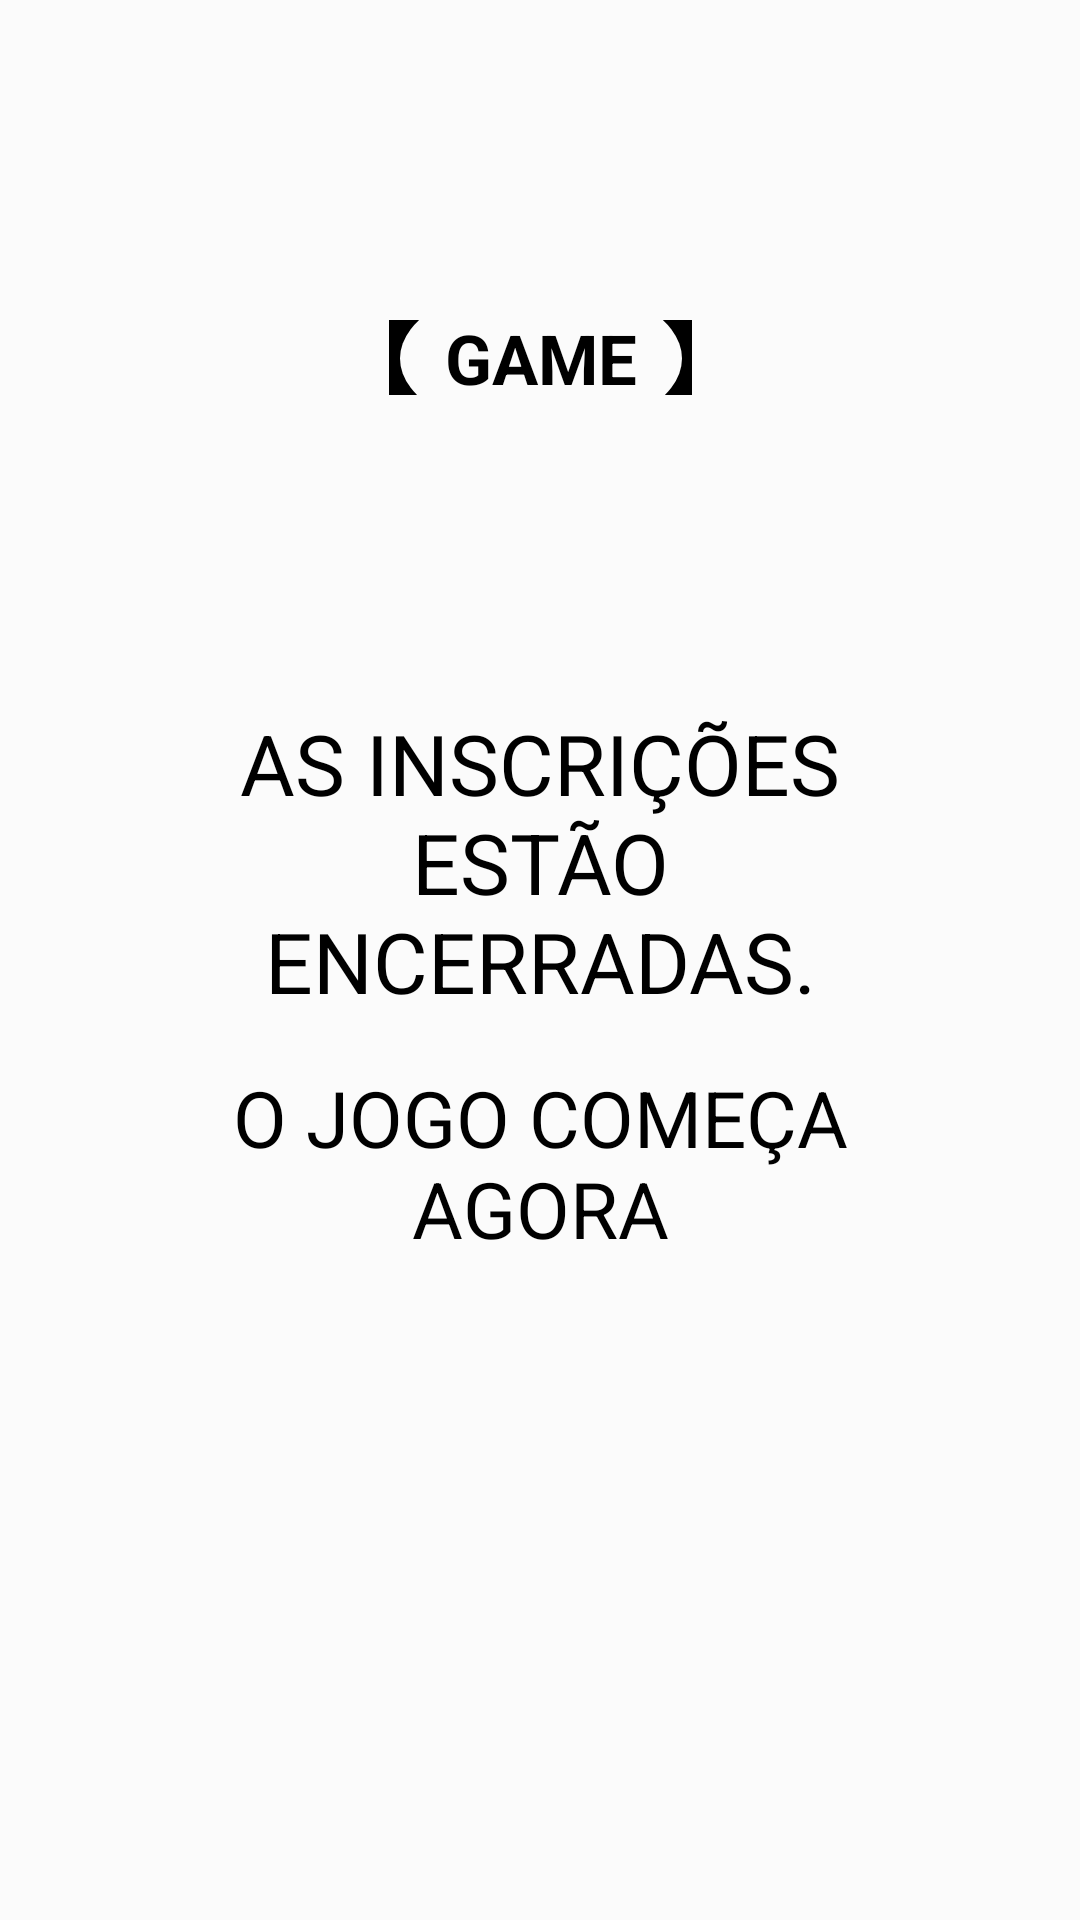

The Android layout XML behind this screen, and the referenced resources:
<!-- AndroidManifest.xml: application theme Theme.BorderK -->
<!-- res/layout/fragment_value_card_two.xml -->
<?xml version="1.0" encoding="utf-8"?>
<LinearLayout xmlns:android="http://schemas.android.com/apk/res/android"
    xmlns:app="http://schemas.android.com/apk/res-auto"
    xmlns:tools="http://schemas.android.com/tools"
    android:layout_width="match_parent"
    android:layout_height="match_parent"
    android:background="#FBFBFB"
    android:gravity="center"
    android:orientation="vertical"
    android:padding="48dp">


    <androidx.constraintlayout.widget.ConstraintLayout
        android:layout_width="match_parent"
        android:background="#FBFBFB"
        android:layout_height="match_parent">

        <TextView
            android:id="@+id/textView2"
            android:layout_width="wrap_content"
            android:layout_height="wrap_content"
            android:layout_marginTop="104dp"
            android:text="AS INSCRIÇÕES ESTÃO ENCERRADAS."
            android:textAlignment="center"
            android:textColor="@color/black"
            android:textSize="28sp"
            app:layout_constraintBottom_toTopOf="@+id/textView3"
            app:layout_constraintEnd_toEndOf="parent"
            app:layout_constraintStart_toStartOf="parent"
            app:layout_constraintTop_toBottomOf="@+id/csLay"
            app:layout_constraintVertical_bias="0.0" />

        <TextView
            android:id="@+id/textView3"
            android:layout_width="wrap_content"
            android:layout_height="wrap_content"
            android:text="O JOGO COMEÇA AGORA"
            android:textAlignment="center"
            android:textColor="@color/black"
            android:textSize="26sp"
            app:layout_constraintBottom_toBottomOf="parent"
            app:layout_constraintEnd_toEndOf="parent"
            app:layout_constraintStart_toStartOf="parent"
            app:layout_constraintTop_toBottomOf="@+id/csLay"
            app:layout_constraintVertical_bias="0.565" />

        <androidx.constraintlayout.widget.ConstraintLayout
            android:id="@+id/csLay"
            android:layout_width="101dp"
            android:layout_height="25dp"
            android:background="@color/black"
            app:layout_constraintBottom_toBottomOf="parent"
            app:layout_constraintEnd_toEndOf="parent"
            app:layout_constraintStart_toStartOf="parent"
            app:layout_constraintTop_toTopOf="parent"
            app:layout_constraintVertical_bias="0.113">

            <TextView
                android:id="@+id/textView"
                android:layout_width="94dp"
                android:layout_height="51dp"
                android:background="@drawable/circle_shape"
                android:gravity="center"
                android:text="GAME"
                android:textAlignment="center"
                android:textColor="@color/black"
                android:textSize="23sp"
                android:textStyle="bold"
                app:layout_constraintBottom_toBottomOf="parent"
                app:layout_constraintEnd_toEndOf="parent"
                app:layout_constraintStart_toStartOf="parent"
                app:layout_constraintTop_toTopOf="parent" />
        </androidx.constraintlayout.widget.ConstraintLayout>
    </androidx.constraintlayout.widget.ConstraintLayout>


</LinearLayout>
<!-- resources referenced by this layout -->
<resources>
  <!-- drawable circle_shape (drawable) -->
  <?xml version="1.0" encoding="utf-8"?>
  
  <shape xmlns:android="http://schemas.android.com/apk/res/android"
      android:shape="oval">
      <solid android:color="#FBFBFB" /> 
      <size android:width="100dp" android:height="100dp" /> 
  </shape>
  <style name="Theme.BorderK" parent="Base.Theme.BorderK" />
  <style name="Base.Theme.BorderK" parent="Theme.Material3.DayNight.NoActionBar">
          
          <item name="colorPrimary">#FBFBFB</item>
          <item name="colorPrimaryDark">#FBFBFB</item>
          <item name="android:navigationBarColor">#FBFBFB</item>
      </style>
  <!-- not gathered from this repository: default colours our renderer supplied (Android Studio template values) -->
  <color name="black">#FF000000</color>
</resources>
